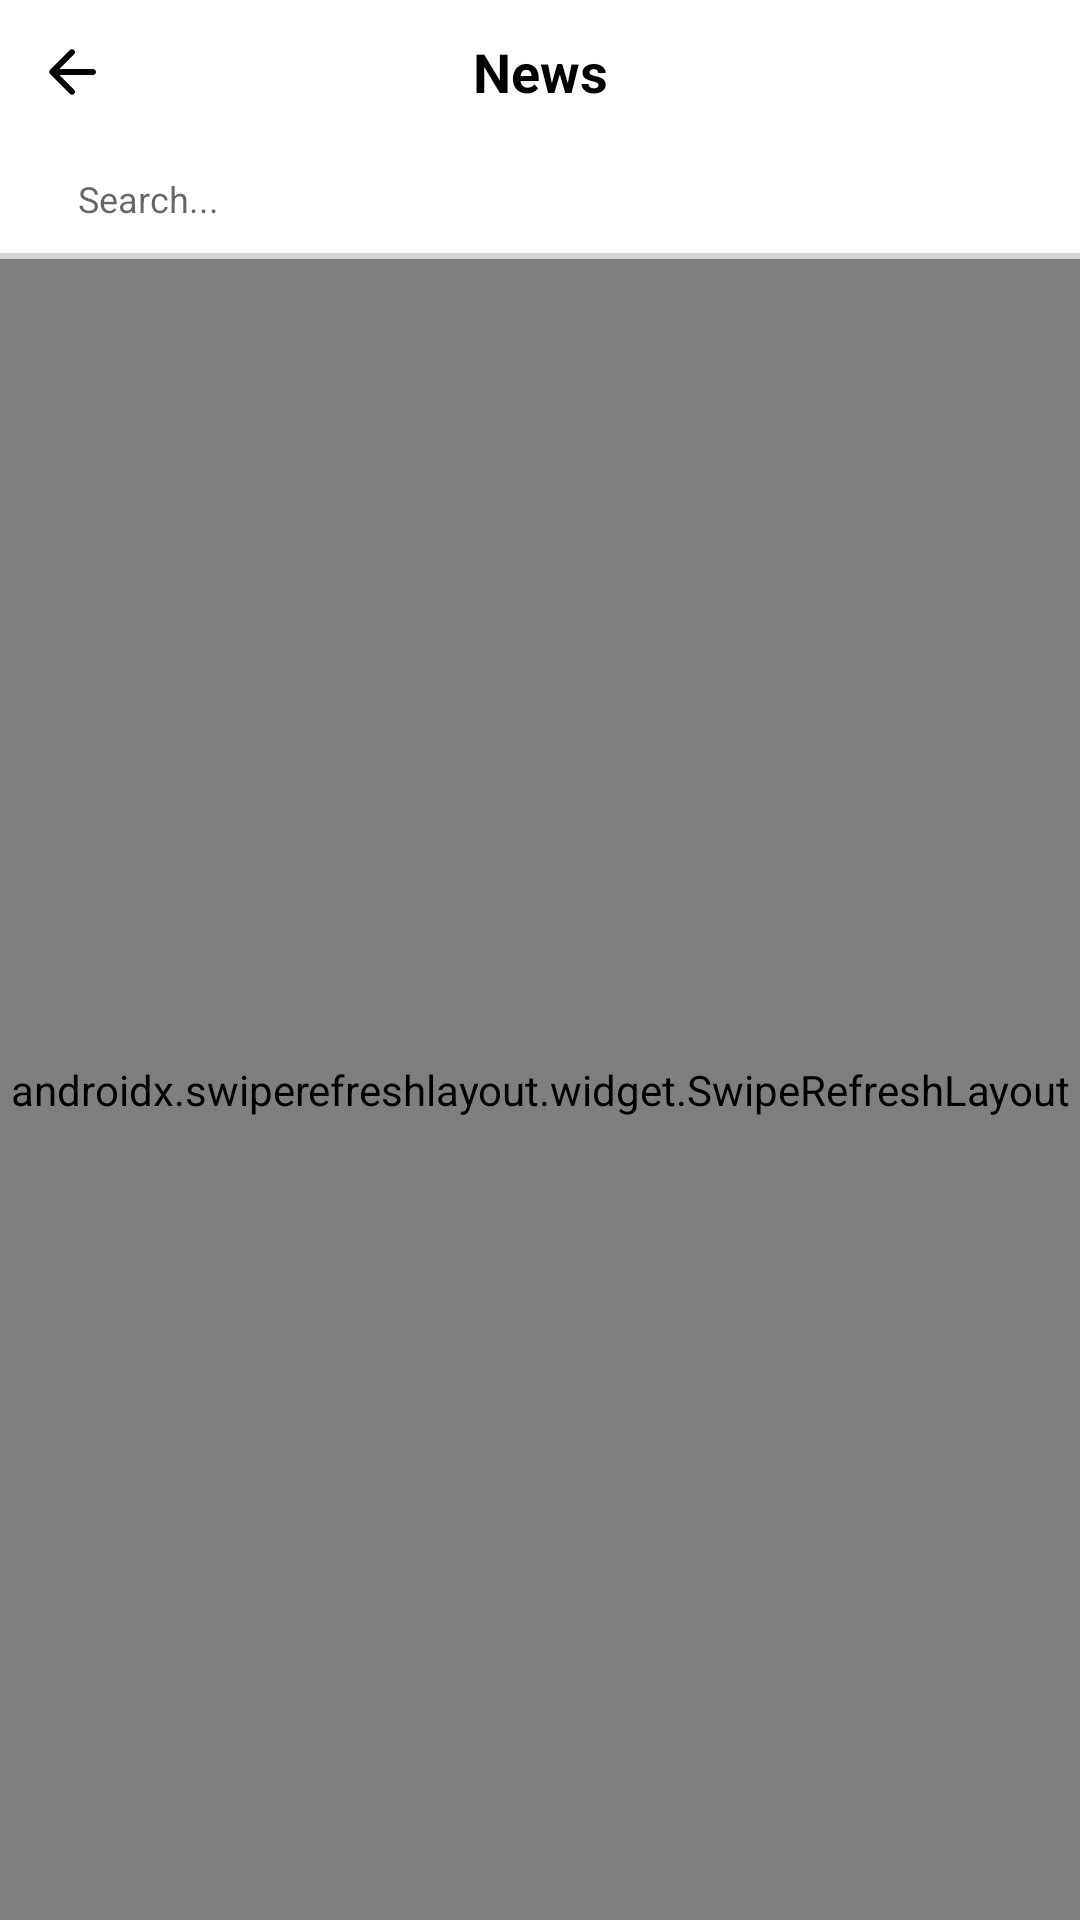

Here is an Android app screen rendered from its layout file. Give the layout XML and the strings, colors and styles it references.
<!-- AndroidManifest.xml: application theme Theme.News -->
<!-- res/layout/activity_search.xml -->
<?xml version="1.0" encoding="utf-8"?>
<androidx.appcompat.widget.LinearLayoutCompat xmlns:android="http://schemas.android.com/apk/res/android"
    xmlns:app="http://schemas.android.com/apk/res-auto"
    xmlns:tools="http://schemas.android.com/tools"
    android:layout_width="match_parent"
    android:layout_height="match_parent"
    android:orientation="vertical"
    tools:context=".ui.search.SearchActivity">

    <include
        android:id="@+id/incToolbar"
        layout="@layout/layout_toolbar" />

    <EditText
        android:id="@+id/etSearch"
        android:layout_width="match_parent"
        android:layout_height="wrap_content"
        android:layout_marginStart="16dp"
        android:layout_marginEnd="16dp"
        android:background="@color/white"
        android:drawableStart="@drawable/ic_round_search_24"
        android:drawablePadding="5dp"
        android:hint="@string/search"
        android:imeOptions="actionSearch"
        android:inputType="text"
        android:padding="10dp"
        android:textSize="12sp"
        android:importantForAutofill="no" />

    <View
        android:layout_width="match_parent"
        android:layout_height="2dp"
        android:background="@color/grey" />

    <androidx.swiperefreshlayout.widget.SwipeRefreshLayout
        android:id="@+id/srlArticle"
        android:layout_width="match_parent"
        android:layout_height="match_parent">

        <androidx.appcompat.widget.LinearLayoutCompat
            android:layout_width="match_parent"
            android:layout_height="match_parent"
            android:orientation="vertical">

            <RelativeLayout
                android:layout_width="match_parent"
                android:layout_height="match_parent"
                android:layout_weight="1">

                <androidx.recyclerview.widget.RecyclerView
                    android:id="@+id/rvArticle"
                    android:layout_width="match_parent"
                    android:layout_height="wrap_content"
                    app:layoutManager="androidx.recyclerview.widget.LinearLayoutManager" />

                <com.google.android.material.textview.MaterialTextView
                    android:id="@+id/tvArticleKosong"
                    android:layout_width="wrap_content"
                    android:layout_height="wrap_content"
                    android:layout_centerInParent="true"
                    android:text="@string/input_to_search"
                    android:textStyle="bold" />

            </RelativeLayout>

            <ProgressBar
                android:id="@+id/pbArticle"
                android:layout_width="match_parent"
                android:layout_height="wrap_content"
                android:layout_alignParentBottom="true"
                android:visibility="gone" />
        </androidx.appcompat.widget.LinearLayoutCompat>

    </androidx.swiperefreshlayout.widget.SwipeRefreshLayout>

</androidx.appcompat.widget.LinearLayoutCompat>
<!-- res/layout/layout_toolbar.xml (included above) -->
<?xml version="1.0" encoding="utf-8"?>
<androidx.appcompat.widget.LinearLayoutCompat xmlns:android="http://schemas.android.com/apk/res/android"
    android:layout_width="match_parent"
    android:layout_height="wrap_content">

    <ImageView
        android:id="@+id/ivBack"
        style="?attr/actionButtonStyle"
        android:layout_width="wrap_content"
        android:layout_height="wrap_content"
        android:src="@drawable/ic_round_arrow_back_24"
        android:contentDescription="TODO" />

    <com.google.android.material.textview.MaterialTextView
        android:id="@+id/tvTitle"
        android:layout_width="match_parent"
        android:layout_height="match_parent"
        android:layout_weight="1"
        android:ellipsize="end"
        android:gravity="center"
        android:maxLines="1"
        android:text="@string/app_name"
        android:textColor="@color/black"
        android:textSize="18sp"
        android:textStyle="bold" />

    <ImageView
        android:id="@+id/ivSearch"
        style="?attr/actionButtonStyle"
        android:layout_width="wrap_content"
        android:layout_height="wrap_content"
        android:src="@drawable/ic_round_search_24"
        android:contentDescription="TODO" />

</androidx.appcompat.widget.LinearLayoutCompat>
<!-- resources referenced by this layout -->
<resources>
  <color name="black">#FF000000</color>
  <color name="grey">#D3D3D3</color>
  <color name="white">#FFFFFFFF</color>
  <!-- drawable ic_round_arrow_back_24 (drawable) -->
  <vector xmlns:android="http://schemas.android.com/apk/res/android"
      android:width="24dp"
      android:height="24dp"
      android:viewportWidth="24"
      android:viewportHeight="24"
      android:tint="@android:color/black"
      android:autoMirrored="true">
    <path
        android:fillColor="@android:color/black"
        android:pathData="M19,11H7.83l4.88,-4.88c0.39,-0.39 0.39,-1.03 0,-1.42 -0.39,-0.39 -1.02,-0.39 -1.41,0l-6.59,6.59c-0.39,0.39 -0.39,1.02 0,1.41l6.59,6.59c0.39,0.39 1.02,0.39 1.41,0 0.39,-0.39 0.39,-1.02 0,-1.41L7.83,13H19c0.55,0 1,-0.45 1,-1s-0.45,-1 -1,-1z"/>
  </vector>
  <string name="app_name">News</string>
  <string name="input_to_search">Input to search</string>
  <string name="search">Search...</string>
  <style name="Theme.News" parent="Theme.MaterialComponents.Light.NoActionBar">
          
          <item name="colorPrimary">@color/purple_500</item>
          <item name="colorPrimaryVariant">@color/purple_700</item>
          <item name="colorOnPrimary">@color/white</item>
          
          <item name="colorSecondary">@color/teal_200</item>
          <item name="colorSecondaryVariant">@color/teal_700</item>
          <item name="colorOnSecondary">@color/black</item>
          
          <item name="android:statusBarColor" tools:targetApi="l">?attr/colorPrimaryVariant</item>
          
          <item name="fontFamily">@font/opensans_semibold</item>
      </style>
  <color name="purple_500">#FF6200EE</color>
  <color name="purple_700">#FF3700B3</color>
  <color name="teal_200">#FF03DAC5</color>
  <color name="teal_700">#FF018786</color>
</resources>
